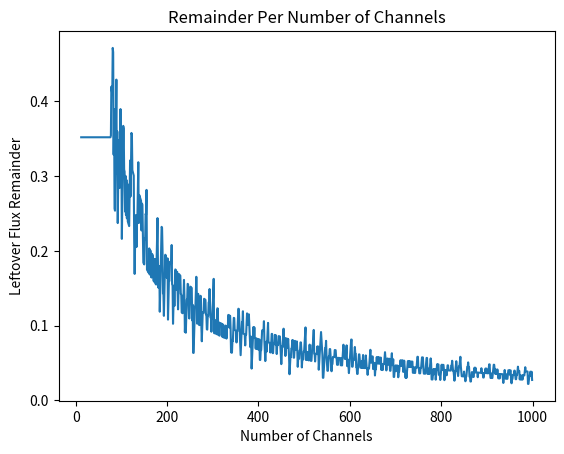

Generate this figure with matplotlib: (Note: this script raises an exception after producing the figure.)
import numpy as np
import matplotlib.pyplot as plt
from scipy.optimize import fsolve
import pandas as pd

def fidelity_equation(x, y1, y2):
    return 0.25 * (1 + (3*x / (x**2 + x*(2*y1 + 2*y2 + 1) + 4*y1*y2)))

def rate_equation(x, y1, y2):
    return x**2 + x*(2*y1 + 2*y2 + 1) + 4*y1*y2

#Input parameters
tau = 1E-9 #Coincidence window in seconds
#Efficiencies
eta1 = 0.012 
eta2 = 0.00021
#Dark count rates
d1 = 100 
d2 = 3500
l = 12 #Number of links
channel_numbers = [12, 72, 147, 225,303, 381, 456, 532, 612, 685, 764]#, 100, 500, 1000]
mu_total = 1/tau #total link flux
#Noise parameters
y1_array = [0, 0.0034, 0, 0.0299, 0.0385, 0.0625, 0.0733, 0, 0.1106, 0.125, 0.1489, 0]
y2_array = [0, 0.0006, 0.0357, 0.0051, 0.0066, 0.0107, 0.0126, 0.1818, 0.019, 0.0214, 0.0256, 0.2979]
fidelity_limit = 0.7 #Changeable fidelity minimum line value

#link_flux = 5*(np.random.rand(6)+0.1) #Create random link flux limits
# print(link_flux)
# minimum_link_flux = min(link_flux)
k = np.arange(l,1000) #Number of available channels
# flux = minimum_link_flux
# iterative_channel_allocation = np.ones(len(link_flux)) #This is here so we can add to it after more iterations
# new_flux = flux

#Just using arbitrary flux
#link_flux = np.array([1,2.31,3.78,5.9])
#l = len(link_flux)
link_flux = []
for link_number in range(l): #Iterates for each set of links
    y1 = y1_array[link_number]
    y2 = y2_array[link_number]

    def max_flux_equation(x):
        #Fit equation for getting the maximum flux of a channel. I put this function inside the main code in case I need to use the local fidelity_limit variable in the optimizer
        return 0.25 * (1 + 3 * x / (x**2 + (2 * y1 + 2 * y2 + 1) * x + 4 * y1 * y2)) - fidelity_limit #Fidelity limit here to get the highest possible flux x value possible with the fidelity limit
    
    initial_guess = 1.0
    # Solve the equation using fsolve
    max_flux = fsolve(max_flux_equation, initial_guess)[0] #Finds the max flux of the channels
    link_flux.append(max_flux) 



# Initialize variables to store results
channels_used_list = []
maximum_flux_list = []
allocated_flux_list = []
remainders_list = []
channel_allocations_list = []
rate = []

largest_flux = min(link_flux)

for channel_number in k:
    flux_total = np.sum(link_flux)
    flux = flux_total/channel_number
    if flux > largest_flux: #Just so the flux doesnt exceed the largest possible flux
        flux = largest_flux
    channel_allocation = np.floor(link_flux/flux)
    for allocation_index in range(len(channel_allocation)): #Each link needs to have a bare minimum of 1 channel
        if channel_allocation[allocation_index] == 0:
            channel_allocation[allocation_index] = 1

    channel_allocations_list.append(channel_allocation.copy())
    allocated_flux_list.append(flux)
    remainder = link_flux - channel_allocation*flux
    remainders_list.append(remainder.copy())
    trial_total_rate = 0
    for j in range(len(y1_array)):
        trial_total_rate += np.log10(rate_equation(channel_allocation[j]*flux, y1_array[j], y2_array[j]))
    rate.append(trial_total_rate)


# Convert lists to arrays for plotting
channels_used_array = np.array(k)
maximum_flux_array = np.array(allocated_flux_list)
allocated_flux_array = np.array(allocated_flux_list)
remainders_array = np.array(remainders_list)
channel_allocations_array = np.array(channel_allocations_list)
rate = np.array(rate)


plt.figure(dpi=300)
plt.plot(channels_used_array, np.sum(remainders_array, axis = 1))
plt.xlabel('Number of Channels')
plt.ylabel('Leftover Flux Remainder')
plt.title('Remainder Per Number of Channels')
#plt.show()
plt.savefig('outputs/iterate_flux_remainder.png')

plt.figure(dpi=300)
plt.plot(channels_used_array, maximum_flux_array)
plt.xlabel('Number of Channels')
plt.ylabel('Used Flux Per Channel')
plt.title('Used Flux Per Number of Channels')
#plt.show()
plt.savefig('outputs/iterate_flux.png')


plt.figure(dpi=300)
plt.title('Log Rate Utility')
plt.xlabel('Number of Channels')
plt.ylabel('Sum of Log of Rate Utility')

colors = ['blue','green','red','cyan','magenta','yellow','black','orange','purple','pink','lime','brown','teal']
labels = ['Link AB','Link CD','Link EF','Link GH','Link IJ','Link KL','Link MN','Link OP','Link QR','Link ST','Link UV','Link WX','Link YZ']

plt.plot(channels_used_array, rate)
plt.savefig('outputs/iterate_rate_utility.png')
#plt.show()
plt.close()


# Plotting
plt.figure(figsize=(12, 8), dpi=300)

# Plot maximum flux vs. channels available
plt.subplot(3, 1, 1)
plt.plot(channels_used_array, maximum_flux_array)
plt.title('Maximum Flux vs. Channels Available')
plt.xlabel('Number of Channels Available')
plt.ylabel('Maximum Flux')

# Plot remainders vs. channels available
plt.subplot(3, 1, 2)
plt.plot(channels_used_array, np.sum(remainders_array, axis = 1))#, label=f'Link {i+1}')
plt.title('Remainders vs. Channels Available')
plt.xlabel('Number of Channels Available')
plt.ylabel('Remainders')
plt.yscale('log')
# plt.legend()

# Plot channel allocations vs. channels available
plt.subplot(3, 1, 3)
for i in range(len(link_flux)):
    plt.plot(channels_used_array, channel_allocations_array[:, i], label=labels[i], color = colors[i])
plt.title('Channel Allocations vs. Channels Available')
plt.xlabel('Number of Channels Available')
plt.ylabel('Channel Allocations')
plt.legend()

plt.tight_layout()
plt.savefig('outputs/iterate_three_plot.png')
#plt.show()
